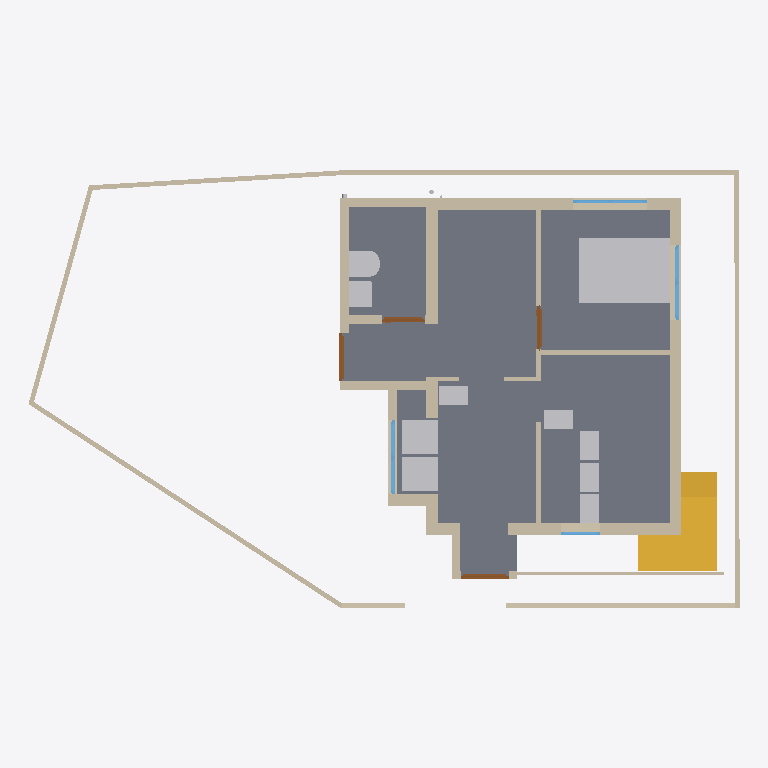
Plan cut of the same IFC building model at storey '00' (level 0.00 m, cut at 1.40 m), seen from above with north up, elements coloured by IFC class: 28 walls (beige), 10 other elements (light grey), 6 slabs (grey), 4 windows (light blue), 4 doors (brown), 2 stairs (yellow). Cut surfaces are drawn darker.
Extent 14.9 m × 9.4 m × 7.3 m (x, y, z). Storeys (3): 00 at 0.00 m; GF at 0.15 m; FF at 3.45 m. Elements (136): 61 IfcWall, 18 IfcSlab, 13 IfcPipeSegment, 13 IfcWindow, 12 IfcFurniture, 9 IfcDoor, 4 IfcSanitaryTerminal, 3 IfcPipeFitting, 3 IfcStair.

HEADER;
FILE_DESCRIPTION(('ViewDefinition[DesignTransferView]'),'2;1');
FILE_NAME('Balan.ifc','2026-03-06T19:10:13+05:30',(''),(''),'IfcOpenShell 0.8.5-alpha260121','Bonsai 0.8.5-alpha260121-421d454','Nobody');
FILE_SCHEMA(('IFC4X3'));
ENDSEC;
DATA;
#1=IFCPROJECT('0fKeD_Ru58bOtK7U1uNlS3',$,'My Project',$,$,$,$,(#14,#26),#9);
#31=IFCSITE('01QslrvB9BRPsk6n6XR8aP',$,'My Site',$,$,#54,$,$,$,$,$,$,$,$);
#5966=IFCSITE('0qwiMYZ3f0vP4DqMJ3XU4j',$,'Plane',$,$,#5980,#5975,$,$,$,$,$,$,$);
#37=IFCBUILDING('1S6yHdu4b22vEqr_tDP6od',$,'My Building',$,$,#60,$,$,$,$,$,$);
#43=IFCBUILDINGSTOREY('046zvutq9CS8v$62$ctl50',$,'GF',$,$,#36154,$,$,$,$);
#4555=IFCBUILDINGSTOREY('3vMk7vERDCuQmsrnUb_7x1',$,'FF',$,$,#4576,$,$,$,$);
#5950=IFCBUILDINGSTOREY('0SAVTQ2zbEQvknbmS8cMhH',$,'00',$,$,#5965,$,$,$,$);
#2513=IFCSLAB('3jLJIMt6vBfQ5fDJqUQ_KC',$,'Slab',$,$,#37811,#2528,$,$);
#35527=IFCSLAB('25E1mgHfL10BjJ8wf4Vb1D',$,'Slab',$,$,#37881,#35548,$,$);
#16071=IFCFURNITURE('0GgS4SiIrFrAVd_bsLE6xv',$,'Furniture',$,$,#37671,#16080,$,$);
#35467=IFCSLAB('16nDDDvkH6NOcL26iRvbeZ',$,'Slab',$,$,#37886,#35488,$,$);
#1044=IFCWALL('1LzqDRT25AFf9JUevbNIHB',$,'Wall',$,$,#38026,#1055,$,$);
#3876=IFCSTAIR('2QSxF2SA575xKkymIlX_wM',$,'Stair',$,$,#37906,#3885,$,$);
#808=IFCWALL('2oXf9VP2DAAhf7bVJiolfb',$,'Wall',$,$,#38151,#819,$,$);
#33314=IFCWALL('1aLuOjMLX2JQIQitayQ3oh',$,'Wall',$,$,#37256,#33345,$,$);
#3932=IFCSTAIR('2fc_PSvD53WgEGyJAS2KSK',$,'Stair',$,$,#37911,#4043,$,$);
#14602=IFCWALL('2dNNoHpz58_vXC9nOUrGOl',$,'Wall',$,$,#14839,#14608,$,$);
#14577=IFCWALL('09J4fKC0n35RvRODIBhAkN',$,'Wall',$,$,#14588,#14583,$,$);
#14527=IFCWALL('1nZmwhcBr4Tf1sS_4RvmGI',$,'Wall',$,$,#14748,#14533,$,$);
#36960=IFCSLAB('3bPiBiJjP2FfATHifVXBMz',$,'Slab',$,$,#36961,#36981,$,$);
#3184=IFCWALL('3aRoNtP_r57AlqaTFNXEzi',$,'Wall',$,$,#37941,#3195,$,$);
#35843=IFCFURNITURE('1cHJ0_8qr0yu5oyL_hccYv',$,'Furniture',$,$,#37661,#35852,$,$);
#35877=IFCFURNITURE('1r1WSgXy54Tw$16QStL1qS',$,'Furniture',$,$,#37666,#35890,$,$);
#32614=IFCWALL('2icSm3h_TCmBIX_x$UVI7H',$,'Wall',$,$,#38176,#32625,$,$);
#14627=IFCWALL('0dVjNGKPfCOB3RRGtd8TK$',$,'Wall',$,$,#14871,#14633,$,$);
#16105=IFCWALL('2o$oxeLDj7qQ63bdcwjvwF',$,'Wall',$,$,#16166,#16116,$,$);
#14501=IFCWALL('0mh4TyGqX8DB_vbBnCMhVz',$,'Wall',$,$,#14903,#14508,$,$);
#751=IFCWALL('1CFRqucSD6Lx5oMp3GTlCS',$,'Wall',$,$,#38016,#762,$,$);
#26445=IFCSANITARYTERMINAL('0hQkz5tlfA3PzEuZRvoCx4',$,'SanitaryTerminal',$,$,#37801,#26454,$,$);
#982=IFCWALL('2qYtDnAMzAM9DeE0xW75ue',$,'Wall',$,$,#38041,#993,$,$);
#158=IFCWALL('1MP4p8sWfCVAGE573LRi7L',$,'Wall',$,$,#36946,#169,$,$);
#1165=IFCWALL('0C877Dosn0S9FAGtSGXVcZ',$,'Wall',$,$,#37986,#1176,$,$);
#1394=IFCWALL('3dxcqs7SX63x$Vniou2lQM',$,'Wall',$,$,#38046,#1405,$,$);
#26865=IFCSANITARYTERMINAL('1uH2V$d7X5xvDdlqiM04G_',$,'SanitaryTerminal',$,$,#37791,#26874,$,$);
#3293=IFCFURNITURE('0Id4KxpdHEMOW4JoAZQ5oZ',$,'Furniture',$,$,#37686,#3306,$,$);
#15778=IFCFURNITURE('31g3oal6rCAe$s1Rra0UGu',$,'Furniture',$,$,#37691,#15791,$,$);
#15804=IFCFURNITURE('1XJhlt$w59Ffrl80EHApZG',$,'Furniture',$,$,#37696,#15817,$,$);
#15830=IFCFURNITURE('1U9ZQdg_jALfi4sIUwZq9m',$,'Furniture',$,$,#37701,#15843,$,$);
#15856=IFCFURNITURE('0zGlpFUELErOu0iKfDCGKO',$,'Furniture',$,$,#37706,#15869,$,$);
#1117=IFCWALL('3HKogU2qbCUBXXLK5y8lep',$,'Wall',$,$,#37961,#1128,$,$);
#18561=IFCWALL('1PlJ4_Xwr88vvzYKoGnKw7',$,'Wall',$,$,#40958,#18572,$,$);
#838=IFCWALL('1eQUoEx$1Db9nflAB4ENO_',$,'Wall',$,$,#38091,#849,$,$);
#74=IFCWALL('3YtE6$051AeuZ1Dnh23uiR',$,'Wall',$,$,#38086,#82,$,$);
#36999=IFCSLAB('30ydce7GvBGRIMJeHahT8Z',$,'Slab',$,$,#37891,#37020,$,$);
#3314=IFCWALL('0tQB1YFhH098c6QUzAVD8_',$,'Wall',$,$,#38061,#3325,$,$);
#3242=IFCWALL('2cLVu5jUDCxwluuK8uq7jq',$,'Wall',$,$,#37936,#3253,$,$);
#14552=IFCWALL('3O_7A5CVf9OBV_rxyyaJ$A',$,'Wall',$,$,#14780,#14558,$,$);
#33668=IFCWALL('3cigGCOrXD1ucvLKH93ApC',$,'Wall',$,$,#40711,#33680,$,$);
#38696=IFCWINDOW('33SIO3Lqv9uxHrvdUzHtwT',$,'Window',$,$,#38744,#38704,$,1.29999995231628,1.54999995231628,$,$,$);
#7657=IFCWINDOW('3hJbBHg6z0ABeYiR0BgYiQ',$,'Window',$,$,#38665,#38509,$,$,$,$,$,$);
#3548=IFCDOOR('045bj1UN99LfTdH6S2o9QK',$,'Door',$,$,#38181,#3557,$,2.09999990463257,1.0,$,$,$);
#35754=IFCDOOR('3GU1_y8d5Ex8LR4Uchm9v_',$,'Door',$,$,#40828,#35762,$,2.09999990463257,1.0,$,$,$);
#22121=IFCWINDOW('2waJQa_l16tBJ5Mzk0ic2A',$,'Window',$,$,#38867,#38822,$,$,$,$,$,$);
#15682=IFCDOOR('2KMGfn2P560uxlPo2O1XD5',$,'Door',$,$,#38051,#15695,$,2.09999990463257,0.899999976158142,$,$,$);
#3724=IFCDOOR('3X5RToxlX41hzxRAW7S59Y',$,'Door',$,$,#38066,#3733,$,2.09999990463257,0.899999976158142,$,$,$);
#37044=IFCSLAB('3c6XKjhU9BzBmmjnZrLvyo',$,'Slab',$,$,#37896,#37065,$,$);
#15520=IFCWALL('2eMpIPypn03fccEkABfuE6',$,'Wall',$,$,#37971,#15531,$,$);
#18679=IFCWALL('2m$OehewnEmQyyHd7qawZv',$,'Wall',$,$,#38311,#18690,$,$);
#16316=IFCWINDOW('3vFlirvAfAbOtL3$jVnd1W',$,'Window',$,$,#38246,#16348,$,$,$,$,$,$);
#1285=IFCWALL('35c1ucX1r0CRaKf$VFby6B',$,'Wall',$,$,#38096,#1296,$,$);
#35574=IFCWALL('3m$WK0pCD7xADJohWBttor',$,'Wall',$,$,#40687,#35586,$,$);
ENDSEC;
